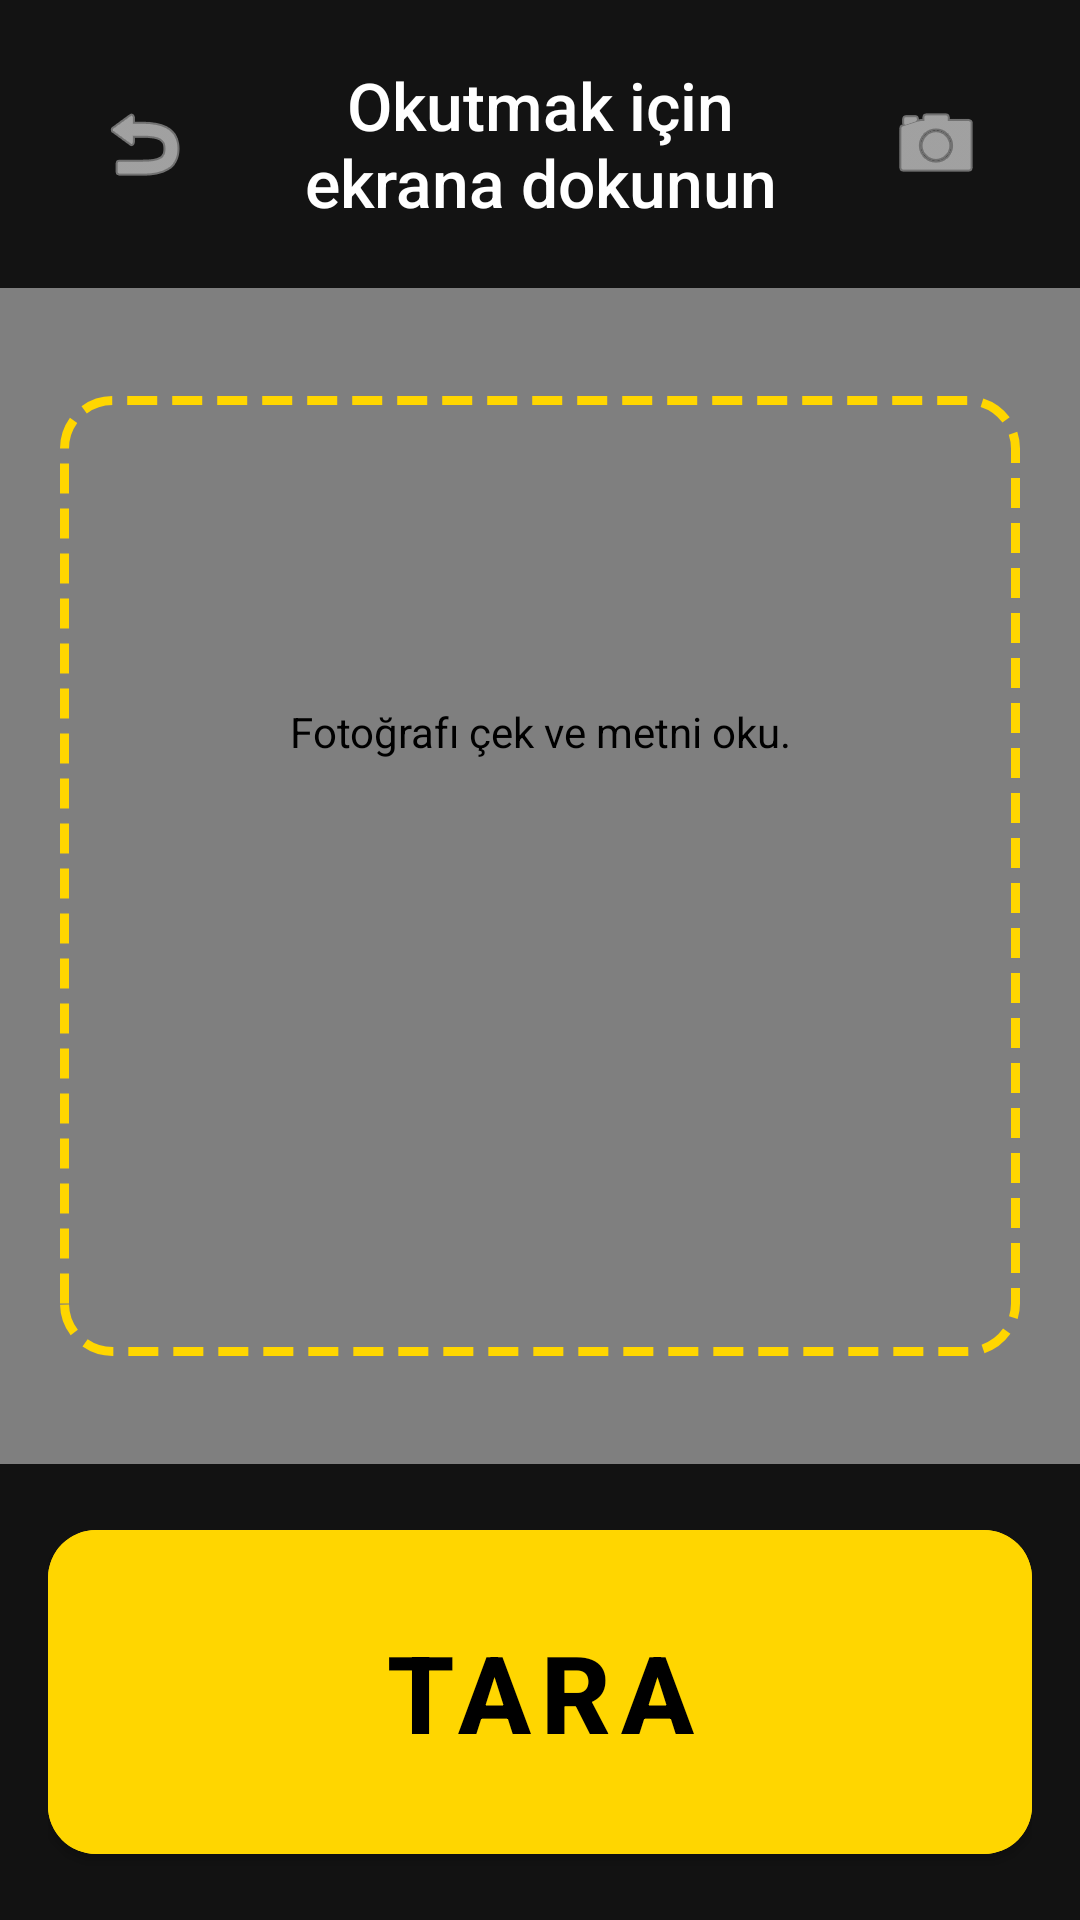

Here is an Android app screen rendered from its layout file. Give the layout XML and the strings, colors and styles it references.
<!-- AndroidManifest.xml: application theme Theme.Bitirme -->
<!-- res/layout/activity_camera.xml -->
<?xml version="1.0" encoding="utf-8"?>
<androidx.constraintlayout.widget.ConstraintLayout xmlns:android="http://schemas.android.com/apk/res/android"
    xmlns:app="http://schemas.android.com/apk/res-auto"
    xmlns:tools="http://schemas.android.com/tools"
    android:layout_width="match_parent"
    android:layout_height="match_parent"
    android:background="@color/black"
    tools:context=".ui.camera.CameraActivity">

    
    <androidx.camera.view.PreviewView
        android:id="@+id/viewFinder"
        android:layout_width="match_parent"
        android:layout_height="0dp"
        android:contentDescription="@string/cd_capture_button"
        app:layout_constraintBottom_toTopOf="@id/bottomBar"
        app:layout_constraintEnd_toEndOf="parent"
        app:layout_constraintStart_toStartOf="parent"
        app:layout_constraintTop_toTopOf="parent" />

    
    <LinearLayout
        android:id="@+id/topPanel"
        android:layout_width="match_parent"
        android:layout_height="wrap_content"
        android:background="#D9000000"
        android:gravity="center_vertical"
        android:orientation="horizontal"
        android:padding="16dp"
        app:layout_constraintTop_toTopOf="parent">
        
        
        <ImageButton
            android:id="@+id/btnBack"
            android:layout_width="64dp"
            android:layout_height="64dp"
            android:background="?attr/selectableItemBackgroundBorderless"
            android:contentDescription="@string/cd_back_button"
            android:src="@android:drawable/ic_menu_revert"
            app:tint="@color/white" />

        <TextView
            android:id="@+id/tvInstruction"
            android:layout_width="0dp"
            android:layout_height="wrap_content"
            android:layout_weight="1"
            android:fontFamily="sans-serif-medium"
            android:gravity="center"
            android:text="@string/tap_to_scan"
            android:textColor="@color/white"
            android:textSize="22sp" />

        
        <ImageButton
            android:id="@+id/btnFlashlight"
            android:layout_width="64dp"
            android:layout_height="64dp"
            android:background="?attr/selectableItemBackgroundBorderless"
            android:contentDescription="@string/cd_flashlight"
            android:src="@android:drawable/ic_menu_camera"
            app:tint="@color/white" />
            
    </LinearLayout>

    
    <View
        android:id="@+id/scanFrameOverlay"
        android:layout_width="320dp"
        android:layout_height="320dp"
        android:background="@drawable/scan_frame"
        app:layout_constraintBottom_toTopOf="@id/bottomBar"
        app:layout_constraintEnd_toEndOf="parent"
        app:layout_constraintStart_toStartOf="parent"
        app:layout_constraintTop_toBottomOf="@id/topPanel" />

    
    <ScrollView
        android:id="@+id/svScanResult"
        android:layout_width="0dp"
        android:layout_height="0dp"
        android:layout_margin="24dp"
        android:background="#CC000000"
        android:visibility="gone"
        app:layout_constraintTop_toBottomOf="@id/topPanel"
        app:layout_constraintBottom_toTopOf="@id/bottomBar"
        app:layout_constraintStart_toStartOf="parent"
        app:layout_constraintEnd_toEndOf="parent">

        <TextView
            android:id="@+id/tvScanResult"
            android:layout_width="match_parent"
            android:layout_height="wrap_content"
            android:padding="16dp"
            android:textColor="@color/white"
            android:textSize="22sp"
            android:lineSpacingExtra="6dp" />
    </ScrollView>

    
    <LinearLayout
        android:id="@+id/cardProcessing"
        android:layout_width="match_parent"
        android:layout_height="wrap_content"
        android:background="@color/black"
        android:gravity="center"
        android:orientation="vertical"
        android:padding="32dp"
        android:visibility="gone"
        app:layout_constraintBottom_toTopOf="@id/bottomBar"
        app:layout_constraintEnd_toEndOf="parent"
        app:layout_constraintStart_toStartOf="parent"
        app:layout_constraintTop_toBottomOf="@id/topPanel"
        tools:visibility="visible">

        <ProgressBar
            android:layout_width="64dp"
            android:layout_height="64dp"
            android:indeterminateTint="@color/primary_yellow" />

        <TextView
            android:layout_width="wrap_content"
            android:layout_height="wrap_content"
            android:layout_marginTop="24dp"
            android:text="İlaç bilgisi okunuyor..."
            android:textColor="@color/white"
            android:textSize="24sp"
            android:textStyle="bold" />

    </LinearLayout>

    
    <LinearLayout
        android:id="@+id/bottomBar"
        android:layout_width="match_parent"
        android:layout_height="wrap_content"
        android:background="@color/background_dark"
        android:orientation="vertical"
        android:padding="16dp"
        app:layout_constraintBottom_toBottomOf="parent">

        
        <com.google.android.material.button.MaterialButton
            android:id="@+id/btnReminder"
            style="@style/Widget.Material3.Button.OutlinedButton"
            android:layout_width="match_parent"
            android:layout_height="80dp"
            android:layout_marginBottom="16dp"
            android:contentDescription="@string/cd_reminder_button"
            android:text="@string/set_reminder"
            android:textAllCaps="false"
            android:textColor="@color/white"
            android:textSize="22sp"
            android:textStyle="bold"
            android:visibility="gone"
            app:cornerRadius="12dp"
            app:icon="@android:drawable/ic_menu_agenda"
            app:iconGravity="textStart"
            app:iconPadding="16dp"
            app:iconSize="32dp"
            app:iconTint="@color/white"
            app:strokeColor="@color/primary_yellow"
            app:strokeWidth="3dp" />

        
        <com.google.android.material.button.MaterialButton
            android:id="@+id/btnCapture"
            android:layout_width="match_parent"
            android:layout_height="120dp"
            android:backgroundTint="@color/primary_yellow"
            android:contentDescription="@string/cd_capture_button"
            android:text="TARA"
            android:textColor="@color/text_on_primary"
            android:textSize="36sp"
            android:textStyle="bold"
            app:cornerRadius="16dp"
            app:elevation="8dp" />

    </LinearLayout>

</androidx.constraintlayout.widget.ConstraintLayout>
<!-- resources referenced by this layout -->
<resources>
  <color name="background_dark">#121212</color>
  <color name="black">#000000</color>
  <color name="primary_yellow">#FFD600</color>
  <color name="text_on_primary">#000000</color>
  <color name="white">#FFFFFF</color>
  <!-- drawable scan_frame (drawable) -->
  <?xml version="1.0" encoding="utf-8"?>
  <shape xmlns:android="http://schemas.android.com/apk/res/android">
      <stroke
          android:width="3dp"
          android:color="@color/primary_yellow"
          android:dashWidth="10dp"
          android:dashGap="5dp" />
      <corners android:radius="16dp" />
      <solid android:color="#00000000" />
  </shape>
  <string name="cd_back_button">Geri dön.</string>
  <string name="cd_capture_button">Fotoğrafı çek ve metni oku.</string>
  <string name="cd_flashlight">Kamera flaşını aç veya kapat.</string>
  <string name="cd_reminder_button">Taranan ilaç için hatırlatıcı kur.</string>
  <string name="set_reminder">Hatırlatıcı Kur</string>
  <string name="tap_to_scan">Okutmak için ekrana dokunun</string>
  <style name="Theme.Bitirme" parent="Theme.MaterialComponents.DayNight.NoActionBar">
          
          <item name="colorPrimary">@color/primary_yellow</item>
          <item name="colorPrimaryVariant">@color/primary_yellow_dark</item>
          <item name="colorOnPrimary">@color/text_on_primary</item>
          
          <item name="colorSecondary">@color/accent_orange</item>
          <item name="colorSecondaryVariant">@color/accent_orange</item>
          <item name="colorOnSecondary">@color/white</item>
          
          <item name="android:statusBarColor">@color/background_dark</item>
          <item name="android:windowLightStatusBar" tools:targetApi="m">false</item>
          
          <item name="android:colorBackground">@color/background_dark</item>
          <item name="colorSurface">@color/card_background</item>
      </style>
  <color name="primary_yellow_dark">#F5B301</color>
  <color name="accent_orange">#FF6B00</color>
  <color name="card_background">#1C1C1E</color>
</resources>
